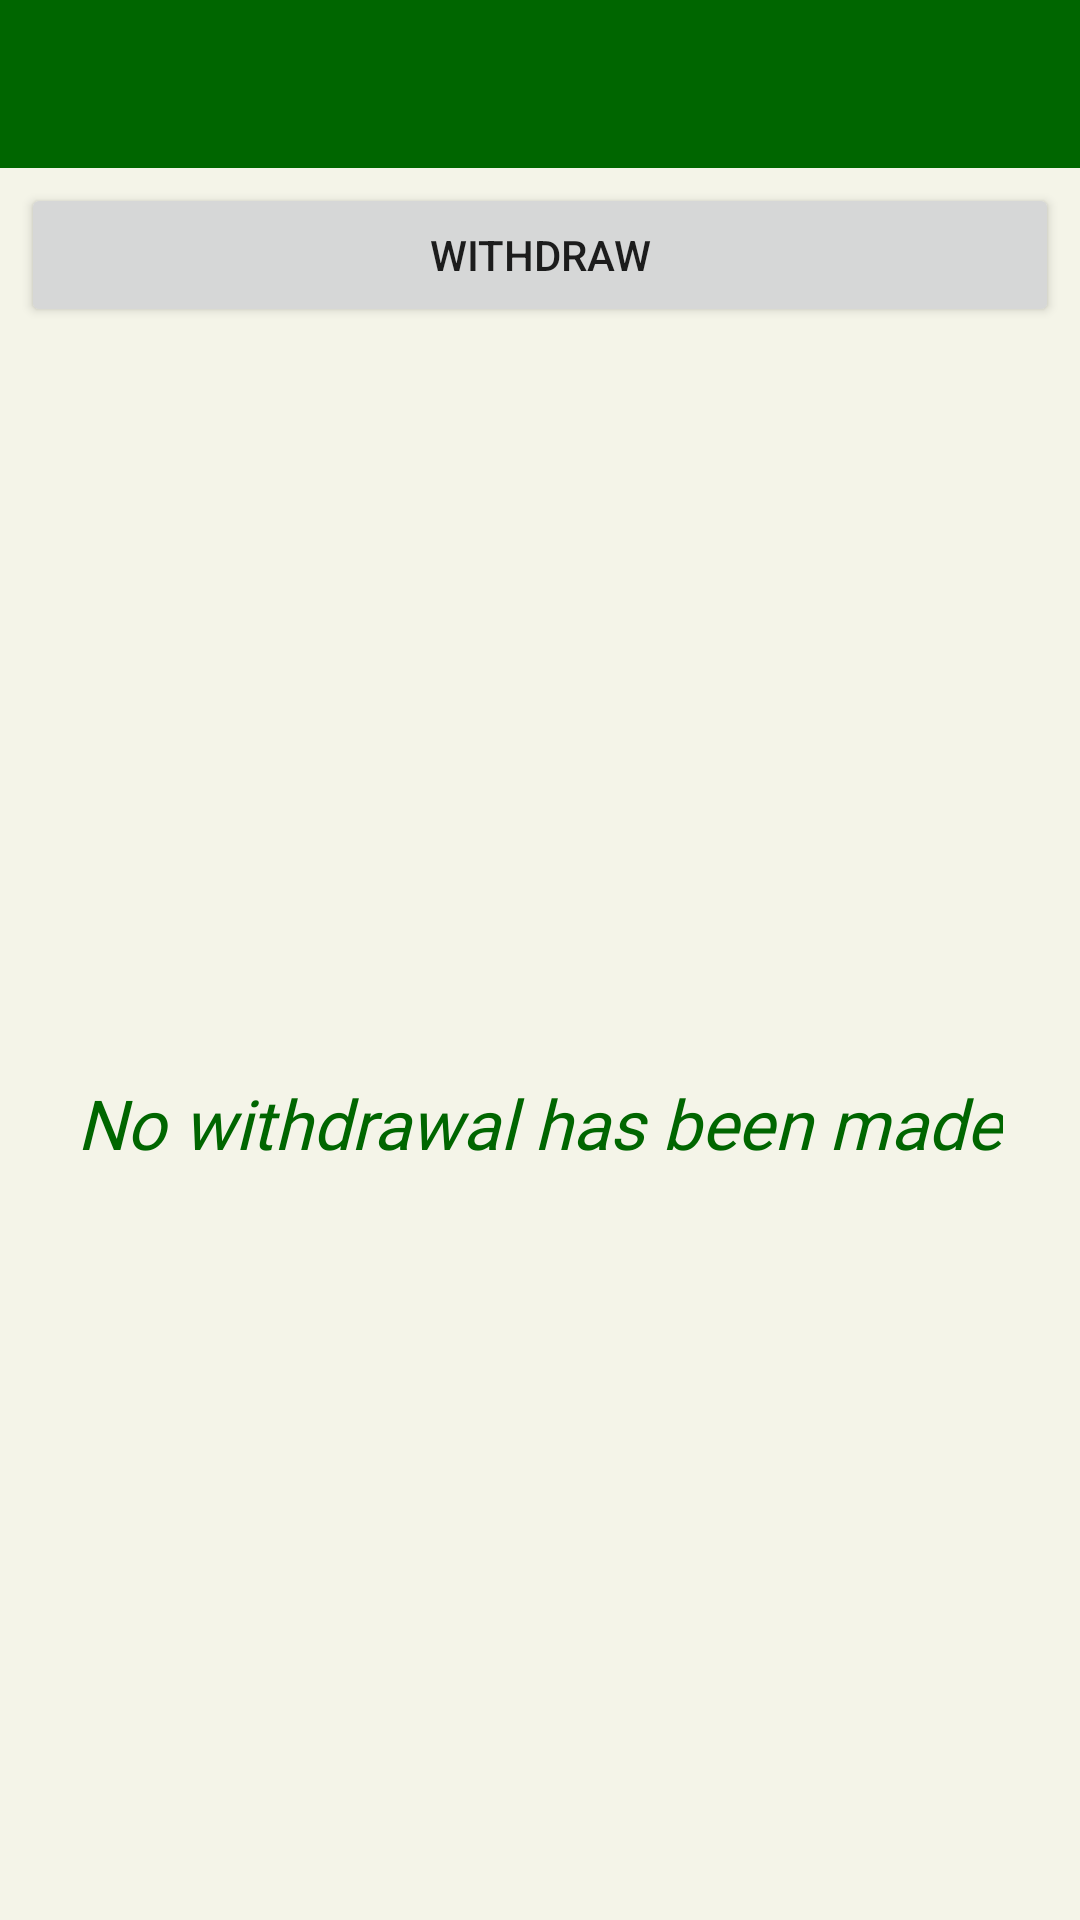

The Android layout XML behind this screen, and the referenced resources:
<!-- AndroidManifest.xml: application theme Theme.Budgeta -->
<!-- res/layout/activity_with_draw.xml -->
<?xml version="1.0" encoding="utf-8"?>
<LinearLayout xmlns:android="http://schemas.android.com/apk/res/android"
    xmlns:app="http://schemas.android.com/apk/res-auto"
    xmlns:tools="http://schemas.android.com/tools"
    android:layout_width="match_parent"
    android:layout_height="match_parent"
    android:background="@color/bg_color"
    tools:context=".WithDraw"
    android:orientation="vertical">
    <include layout="@layout/customtoolbar"/>
        <Button
            android:id="@+id/withdraw"
            android:layout_width="match_parent"
            android:layout_height="wrap_content"
            android:text="Withdraw"
            android:layout_marginHorizontal="7dp"
            android:layout_marginTop="5dp"/>
        <androidx.recyclerview.widget.RecyclerView
            android:id="@+id/withdraw_recycler"
            android:layout_width="match_parent"
            android:layout_height="match_parent"
            android:layout_marginHorizontal="7dp"
            android:layout_marginTop="5dp"
            android:visibility="gone"/>
     <RelativeLayout
         android:id="@+id/no_data"
         android:layout_width="match_parent"
         android:layout_height="match_parent">

         <TextView
             android:layout_width="wrap_content"
             android:layout_height="wrap_content"
             android:layout_centerInParent="true"
             android:fontFamily="@font/asap_2"
             android:text="No withdrawal has been made"
             android:textColor="@color/app_color"
             android:textSize="23sp"
             android:textStyle="italic" />
     </RelativeLayout>
</LinearLayout>
<!-- res/layout/customtoolbar.xml (included above) -->
<?xml version="1.0" encoding="utf-8"?>
<androidx.appcompat.widget.Toolbar xmlns:android="http://schemas.android.com/apk/res/android"
    android:id="@+id/toolbar"
    android:layout_width="match_parent"
    android:layout_height="wrap_content"
    android:background="@color/app_color"
    >
    <LinearLayout
        android:layout_width="match_parent"
        android:layout_height="wrap_content"
        android:weightSum="6"
        android:orientation="horizontal"
        android:layout_marginLeft="10dp">
        <ImageButton
            android:id="@+id/back_btn"
            android:layout_width="0dp"
            android:layout_weight="1"
            android:src="@drawable/back_icon_btn"
            android:background="@color/app_color"
            android:layout_height="wrap_content"
            />
        <TextView
            android:id="@+id/toolbar_title"
            android:layout_width="0dp"
            android:layout_weight="5"
            android:layout_height="wrap_content"
            android:textSize="22dp"
            android:ellipsize="end"
            android:maxLines="2"
            android:fontFamily="@font/asap_2"
            android:textStyle="bold"
            android:textColor="@color/white"
            android:text=""
            />

    </LinearLayout>

</androidx.appcompat.widget.Toolbar>
<!-- resources referenced by this layout -->
<resources>
  <color name="app_color">#006600</color>
  <color name="bg_color">#F4F4E8</color>
  <color name="white">#FFFFFFFF</color>
  <style name="Theme.Budgeta" parent="Theme.MaterialComponents.DayNight.NoActionBar">
          
          <item name="colorPrimary">@color/app_color</item>
          <item name="colorPrimaryVariant">@color/app_color</item>
          <item name="colorOnPrimary">@color/white</item>
          
          <item name="colorSecondary">@color/app_color</item>
          <item name="colorSecondaryVariant">@color/teal_700</item>
          <item name="colorOnSecondary">@color/black</item>
          
          <item name="android:statusBarColor" tools:targetApi="l">?attr/colorPrimaryVariant</item>
          
      </style>
  <color name="teal_700">#FF018786</color>
  <color name="black">#FF000000</color>
</resources>
